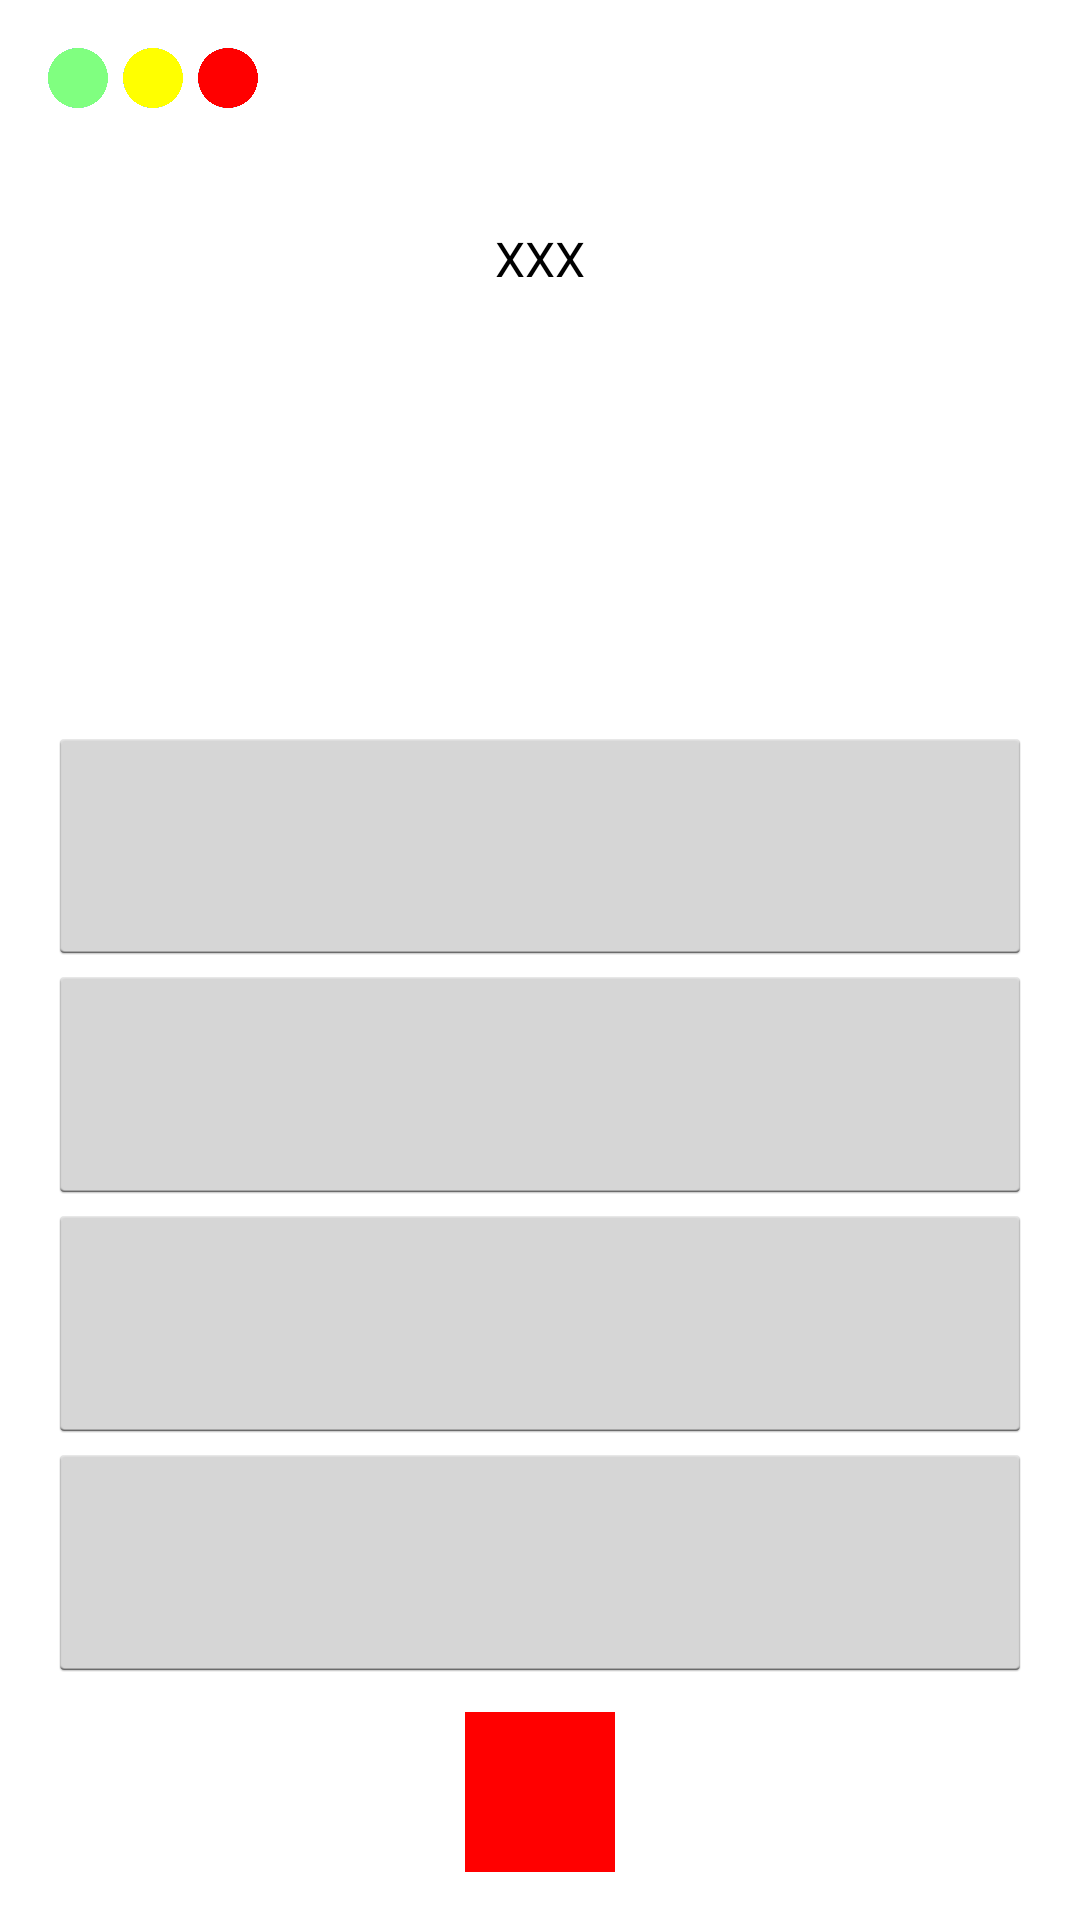

This screen was rendered from an Android layout file. Write that file and the resources it references.
<!-- AndroidManifest.xml: application theme AppThemeBlack -->
<!-- res/layout/activity_game.xml -->
<?xml version="1.0" encoding="utf-8"?>
<LinearLayout xmlns:android="http://schemas.android.com/apk/res/android"
    xmlns:tools="http://schemas.android.com/tools"
    android:id="@+id/activity_jogo"
    android:layout_width="match_parent"
    android:layout_height="match_parent"
    android:padding="16dp"
    android:orientation="vertical"
    tools:context="activities.GameActivity">

    <LinearLayout
        android:layout_width="match_parent"
        android:layout_height="wrap_content"
        android:layout_weight="1"
        android:orientation="vertical">

        <LinearLayout
            android:layout_width="match_parent"
            android:layout_height="wrap_content"
            android:layout_weight="1"
            android:orientation="horizontal">

            <ImageView
                android:id="@+id/iv_green_circle"
                android:layout_width="20dp"
                android:layout_height="20dp"
                android:src="@drawable/green_circle"/>

            <ImageView
                android:id="@+id/iv_yellow_circle"
                android:layout_width="20dp"
                android:layout_height="20dp"
                android:layout_marginLeft="5dp"
                android:src="@drawable/yellow_circle"/>

            <ImageView
                android:id="@+id/iv_red_circle"
                android:layout_width="20dp"
                android:layout_height="20dp"
                android:layout_marginLeft="5dp"
                android:src="@drawable/red_circle"/>

            <TextView
                android:id="@+id/tv_question_timer"
                android:layout_width="match_parent"
                android:layout_height="wrap_content"
                android:gravity="right"
                style="@style/LargeCustomText"/>

        </LinearLayout>

        <TextView
            android:id="@+id/tv_question_progress"
            android:layout_width="match_parent"
            android:layout_height="wrap_content"
            android:text="XXX"
            style="@style/MediumCustomText"
            android:gravity="center"/>

        <ProgressBar
            android:id="@+id/pb_question_progress"
            android:layout_width="match_parent"
            android:layout_height="wrap_content"
            android:layout_weight="1"
            android:gravity="center"
            style="@style/Widget.AppCompat.ProgressBar.Horizontal"/>

    </LinearLayout>

    <LinearLayout
        android:layout_width="match_parent"
        android:layout_height="wrap_content"
        android:layout_weight="3"
        android:orientation="vertical">

        <TextView
            android:layout_width="match_parent"
            android:layout_height="wrap_content"
            android:layout_weight="1"
            android:id="@+id/tv_question_description"
            style="@style/VeryLargeCustomText"
            android:gravity="center"/>

        <LinearLayout
            android:layout_width="match_parent"
            android:layout_height="wrap_content"
            android:layout_weight="2"
            android:orientation="vertical">

            <Button
                android:layout_width="match_parent"
                android:layout_height="wrap_content"
                android:layout_weight="1"
                android:id="@+id/btn_answer_a"
                android:gravity="left|center_vertical"
                android:typeface="serif"
                android:onClick="onButtonRespostaClick"/>

            <Button
                android:layout_width="match_parent"
                android:layout_height="wrap_content"
                android:layout_weight="1"
                android:id="@+id/btn_answer_b"
                android:gravity="left|center_vertical"
                android:typeface="serif"
                android:onClick="onButtonRespostaClick"/>

            <Button
                android:layout_width="match_parent"
                android:layout_height="wrap_content"
                android:layout_weight="1"
                android:id="@+id/btn_answer_c"
                android:gravity="left|center_vertical"
                android:typeface="serif"
                android:onClick="onButtonRespostaClick"/>

            <Button
                android:layout_width="match_parent"
                android:layout_weight="1"
                android:layout_height="wrap_content"
                android:id="@+id/btn_answer_d"
                android:gravity="left|center_vertical"
                android:typeface="serif"
                android:onClick="onButtonRespostaClick"/>

            <ImageView
                android:layout_width="50dp"
                android:layout_height="50dp"
                android:layout_weight="0.1"
                android:layout_marginTop="10dp"
                android:padding="5dp"
                android:text="@string/give_up_text"
                android:src="@drawable/drawable_surrender"
                android:background="#ff0000"
                android:layout_gravity="center"
                android:onClick="onButtonGiveUp"/>
        </LinearLayout>

    </LinearLayout>

</LinearLayout>
<!-- resources referenced by this layout -->
<resources>
  <!-- drawable green_circle: png bitmap (drawable, 19356 bytes) -->
  <!-- drawable red_circle: png bitmap (drawable, 19389 bytes) -->
  <!-- drawable yellow_circle: png bitmap (drawable, 19390 bytes) -->
  <string name="give_up_text">Desistir</string>
  <style name="LargeCustomText" parent="Base.TextAppearance.AppCompat.Large">
          <item name="android:capitalize">characters</item>
          <item name="android:fontFamily">"sans-serif"</item>
          <item name="android:textSize">@dimen/large_text</item>
          <item name="android:typeface">serif</item>
          <item name="android:textColor">@color/black</item>
          <item name="android:inputType">textNoSuggestions|textMultiLine</item>
      </style>
  <style name="MediumCustomText" parent="Base.TextAppearance.AppCompat.Medium">
          <item name="android:capitalize">characters</item>
          <item name="android:fontFamily">"sans-serif"</item>
          <item name="android:textSize">@dimen/medium_text</item>
          <item name="android:typeface">serif</item>
          <item name="android:textColor">@color/black</item>
          <item name="android:inputType">textNoSuggestions|textMultiLine</item>
      </style>
  <style name="VeryLargeCustomText" parent="Base.TextAppearance.AppCompat.Large">
          <item name="android:capitalize">characters</item>
          <item name="android:fontFamily">"sans-serif"</item>
          <item name="android:textSize">@dimen/very_large_text</item>
          <item name="android:typeface">serif</item>
          <item name="android:textColor">@color/black</item>
          <item name="android:inputType">textNoSuggestions|textMultiLine</item>
      </style>
  <style name="AppThemeBlack" parent="android:Theme.Holo.Light.DarkActionBar">
          
          
          
          <item name="android:textColorPrimary">@color/black</item>
          <item name="android:textColorPrimaryInverse">@color/white</item>
  
          
          <item name="android:windowBackground">@color/white</item>
  
          
          <item name="android:actionBarStyle">@style/AppThemeBlack.ActionBar</item>
  
          
          <item name="android:actionBarTabBarStyle">@style/AppThemeBlack.ActionBar.Tab</item>
  
          
          <item name="android:fontFamily">sans-serif</item>
          <item name="android:textStyle">bold</item>
  
          
      </style>
  <dimen name="large_text">20sp</dimen>
  <color name="black">#000000</color>
  <dimen name="medium_text">16sp</dimen>
  <dimen name="very_large_text">24sp</dimen>
  <color name="white">#ffffff</color>
  <style name="AppThemeBlack.ActionBar" parent="@android:style/Widget.ActionBar">
          <item name="android:background">@color/black</item>
          <item name="android:titleTextStyle">@style/AppThemeBlack.Title</item>
      </style>
  <style name="AppThemeBlack.ActionBar.Tab">
          <item name="android:background">@color/grey</item>
      </style>
  <style name="AppThemeBlack.Title">
          <item name="android:textColor">@color/white</item>
          <item name="android:textSize">@dimen/medium_text</item>
      </style>
  <color name="grey">#9D9FA2</color>
</resources>
